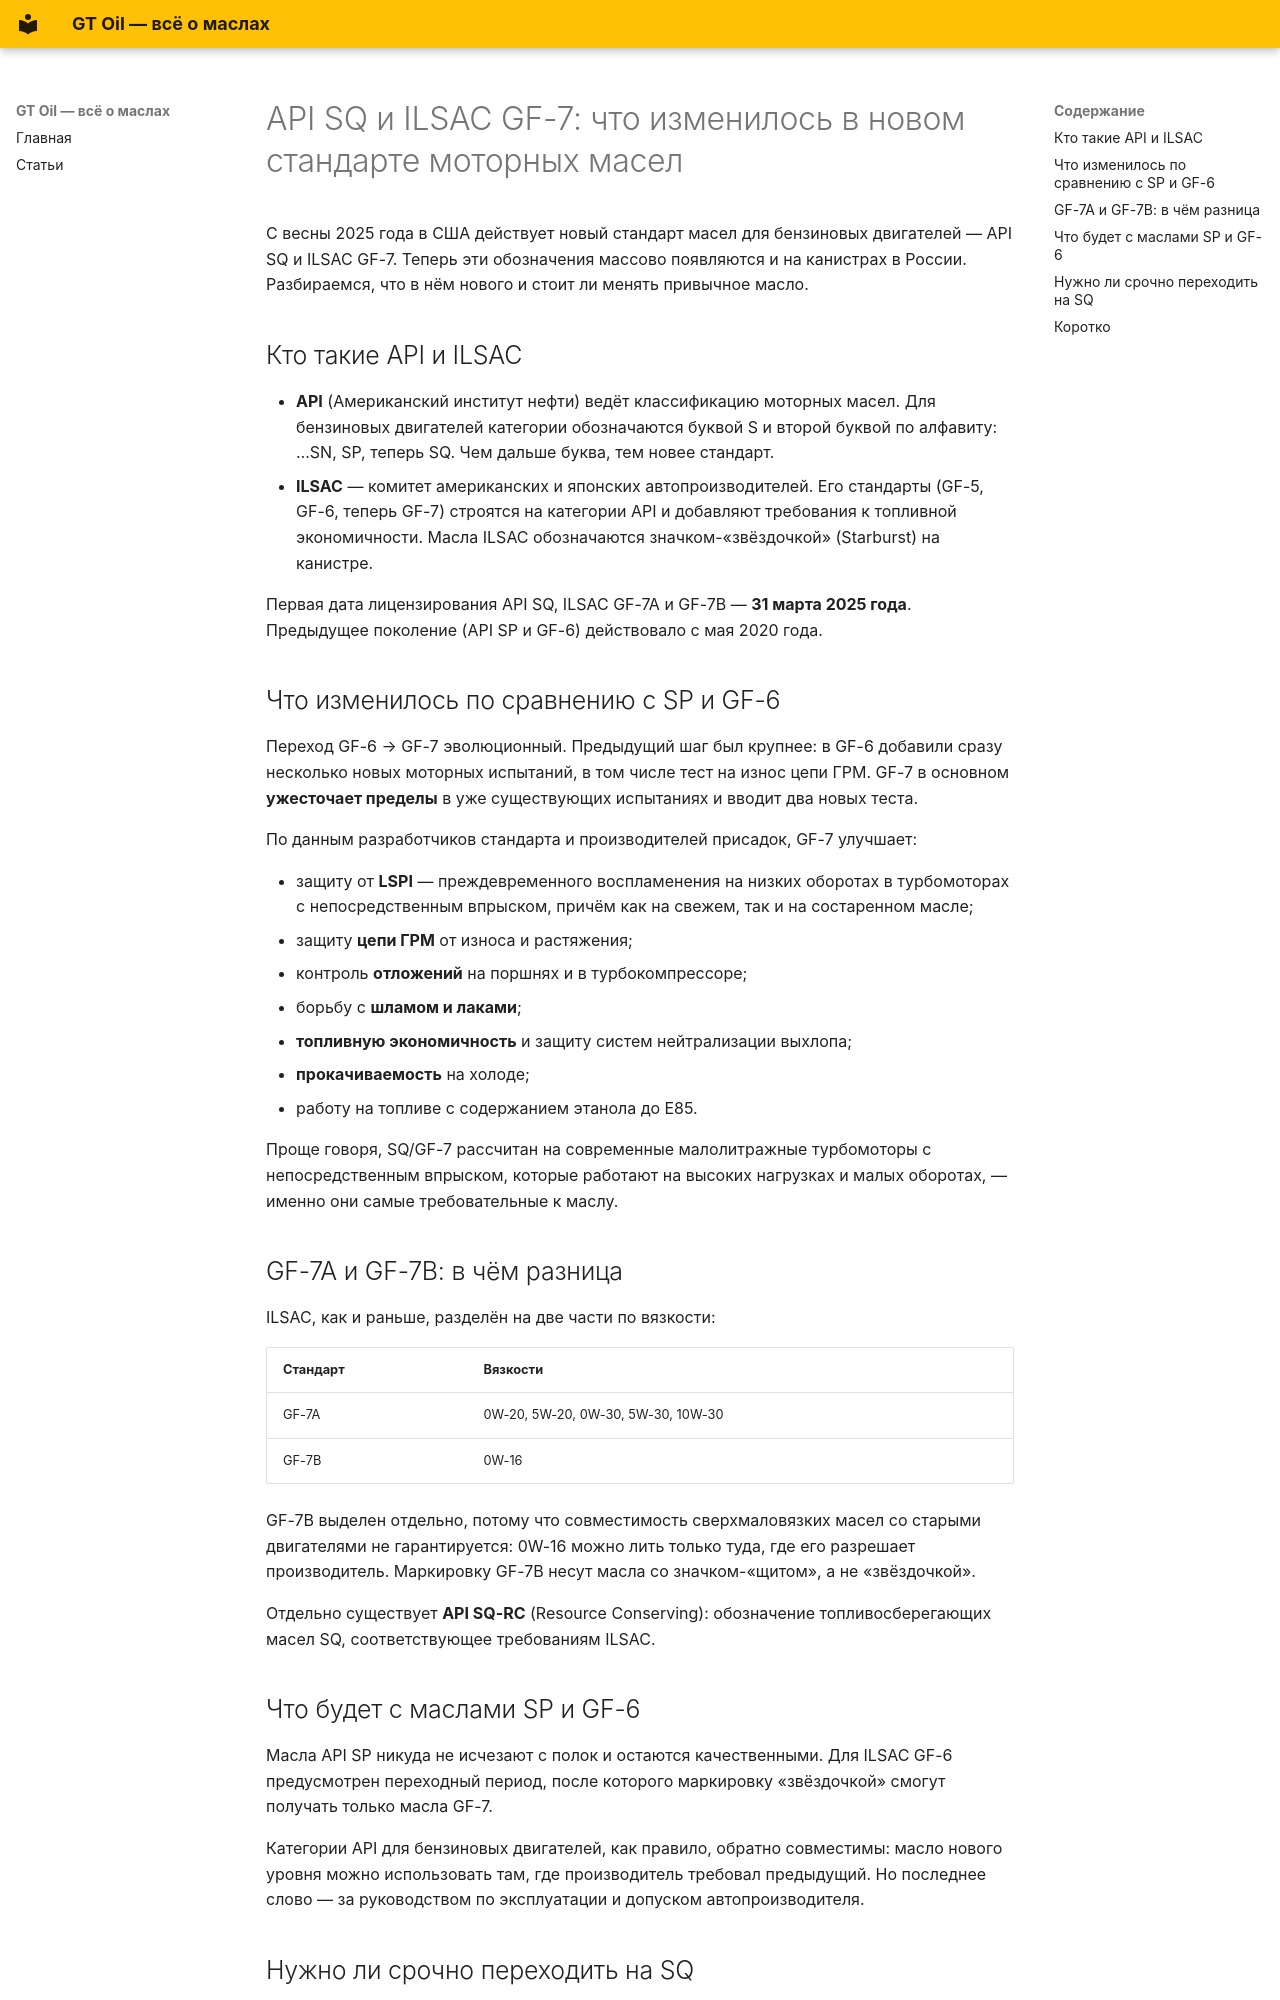

repository: axisrow/gtoil_content · page: blog/posts/2026-10-22-api-sq-ilsac-gf-7-explained/index.html · generator: mkdocs

---
title: 'API SQ и ILSAC GF-7: что изменилось в новом стандарте моторных масел'
date: 2026-10-22
rubric: deep
categories:
- Матчасть
tags:
- API SQ
- ILSAC GF-7
- спецификации
- LSPI
- классификация
summary: На канистрах всё чаще пишут API SQ и ILSAC GF-7. Разбираемся, чем новый стандарт
  отличается от API SP и GF-6, что такое GF-7A и GF-7B и нужно ли срочно переходить
  на новое масло.
sources:
- https://www.enginebuildermag.com/2025/01/api-announces-improved-gas-engine-oil-standards/
- https://www.motor.com/2025/03/understanding-the-new-ilsac-gf-7-motor-oil-category-qa-with-pennzoil-and-api/
inspired_by:
- https://news.kixxoil.com/kixx-gx7-launch-synthetic-engine-oil/
- https://www.eneos.us/product/eneos-5w-30/
status: approved
slug: api-sq-ilsac-gf-7-explained
---
С весны 2025 года в США действует новый стандарт масел для бензиновых двигателей — API SQ и ILSAC GF-7. Теперь эти обозначения массово появляются и на канистрах в России. Разбираемся, что в нём нового и стоит ли менять привычное масло.

<!-- more -->

## Кто такие API и ILSAC

- **API** (Американский институт нефти) ведёт классификацию моторных масел. Для бензиновых двигателей категории обозначаются буквой S и второй буквой по алфавиту: …SN, SP, теперь SQ. Чем дальше буква, тем новее стандарт.
- **ILSAC** — комитет американских и японских автопроизводителей. Его стандарты (GF-5, GF-6, теперь GF-7) строятся на категории API и добавляют требования к топливной экономичности. Масла ILSAC обозначаются значком-«звёздочкой» (Starburst) на канистре.

Первая дата лицензирования API SQ, ILSAC GF-7A и GF-7B — **31 марта 2025 года**. Предыдущее поколение (API SP и GF-6) действовало с мая 2020 года.

## Что изменилось по сравнению с SP и GF-6

Переход GF-6 → GF-7 эволюционный. Предыдущий шаг был крупнее: в GF-6 добавили сразу несколько новых моторных испытаний, в том числе тест на износ цепи ГРМ. GF-7 в основном **ужесточает пределы** в уже существующих испытаниях и вводит два новых теста.

По данным разработчиков стандарта и производителей присадок, GF-7 улучшает:

- защиту от **LSPI** — преждевременного воспламенения на низких оборотах в турбомоторах с непосредственным впрыском, причём как на свежем, так и на состаренном масле;
- защиту **цепи ГРМ** от износа и растяжения;
- контроль **отложений** на поршнях и в турбокомпрессоре;
- борьбу с **шламом и лаками**;
- **топливную экономичность** и защиту систем нейтрализации выхлопа;
- **прокачиваемость** на холоде;
- работу на топливе с содержанием этанола до E85.

Проще говоря, SQ/GF-7 рассчитан на современные малолитражные турбомоторы с непосредственным впрыском, которые работают на высоких нагрузках и малых оборотах, — именно они самые требовательные к маслу.

## GF-7A и GF-7B: в чём разница

ILSAC, как и раньше, разделён на две части по вязкости:

| Стандарт | Вязкости |
|---|---|
| GF-7A | 0W-20, 5W-20, 0W-30, 5W-30, 10W-30 |
| GF-7B | 0W-16 |

GF-7B выделен отдельно, потому что совместимость сверхмаловязких масел со старыми двигателями не гарантируется: 0W-16 можно лить только туда, где его разрешает производитель. Маркировку GF-7B несут масла со значком-«щитом», а не «звёздочкой». <!-- CHECK: GF-7B — значок Shield, как у GF-6B -->

Отдельно существует **API SQ-RC** (Resource Conserving): обозначение топливосберегающих масел SQ, соответствующее требованиям ILSAC.
